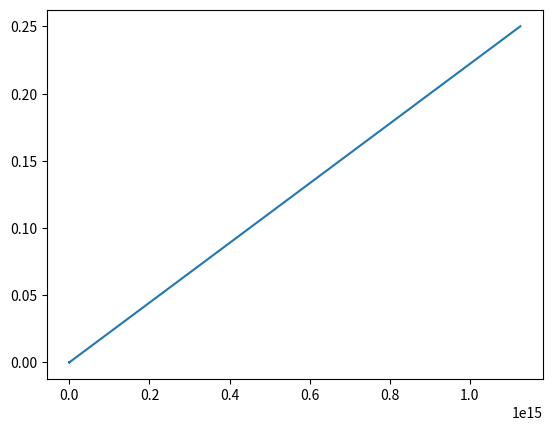

The script that saved this image:
from math import log, floor, sin

# (a)
def epsilon(fl):
    exp = floor(log(float(fl),2))
    return abs((2.0**(exp+1) - 2.0**(exp)) / 2.0**(52))

# (b)

from matplotlib import pyplot

x = []
for i in range(-50,51):
    x.append(2.0**(i))

pyplot.plot(x, [epsilon(i) for i in x])
pyplot.show()    
